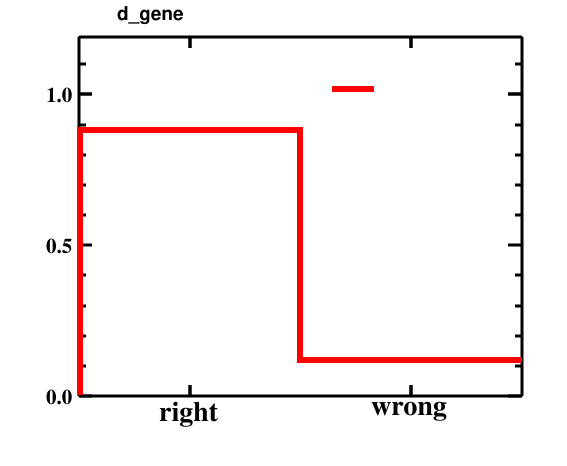

The table this chart was drawn from, first rows:
bin_low_edge, contents, xtitle, binlabel
-1.5, 0.0, , 
-0.5, 0.881, , right
0.5, 0.119, , wrong
1.5, 0.0, , 
